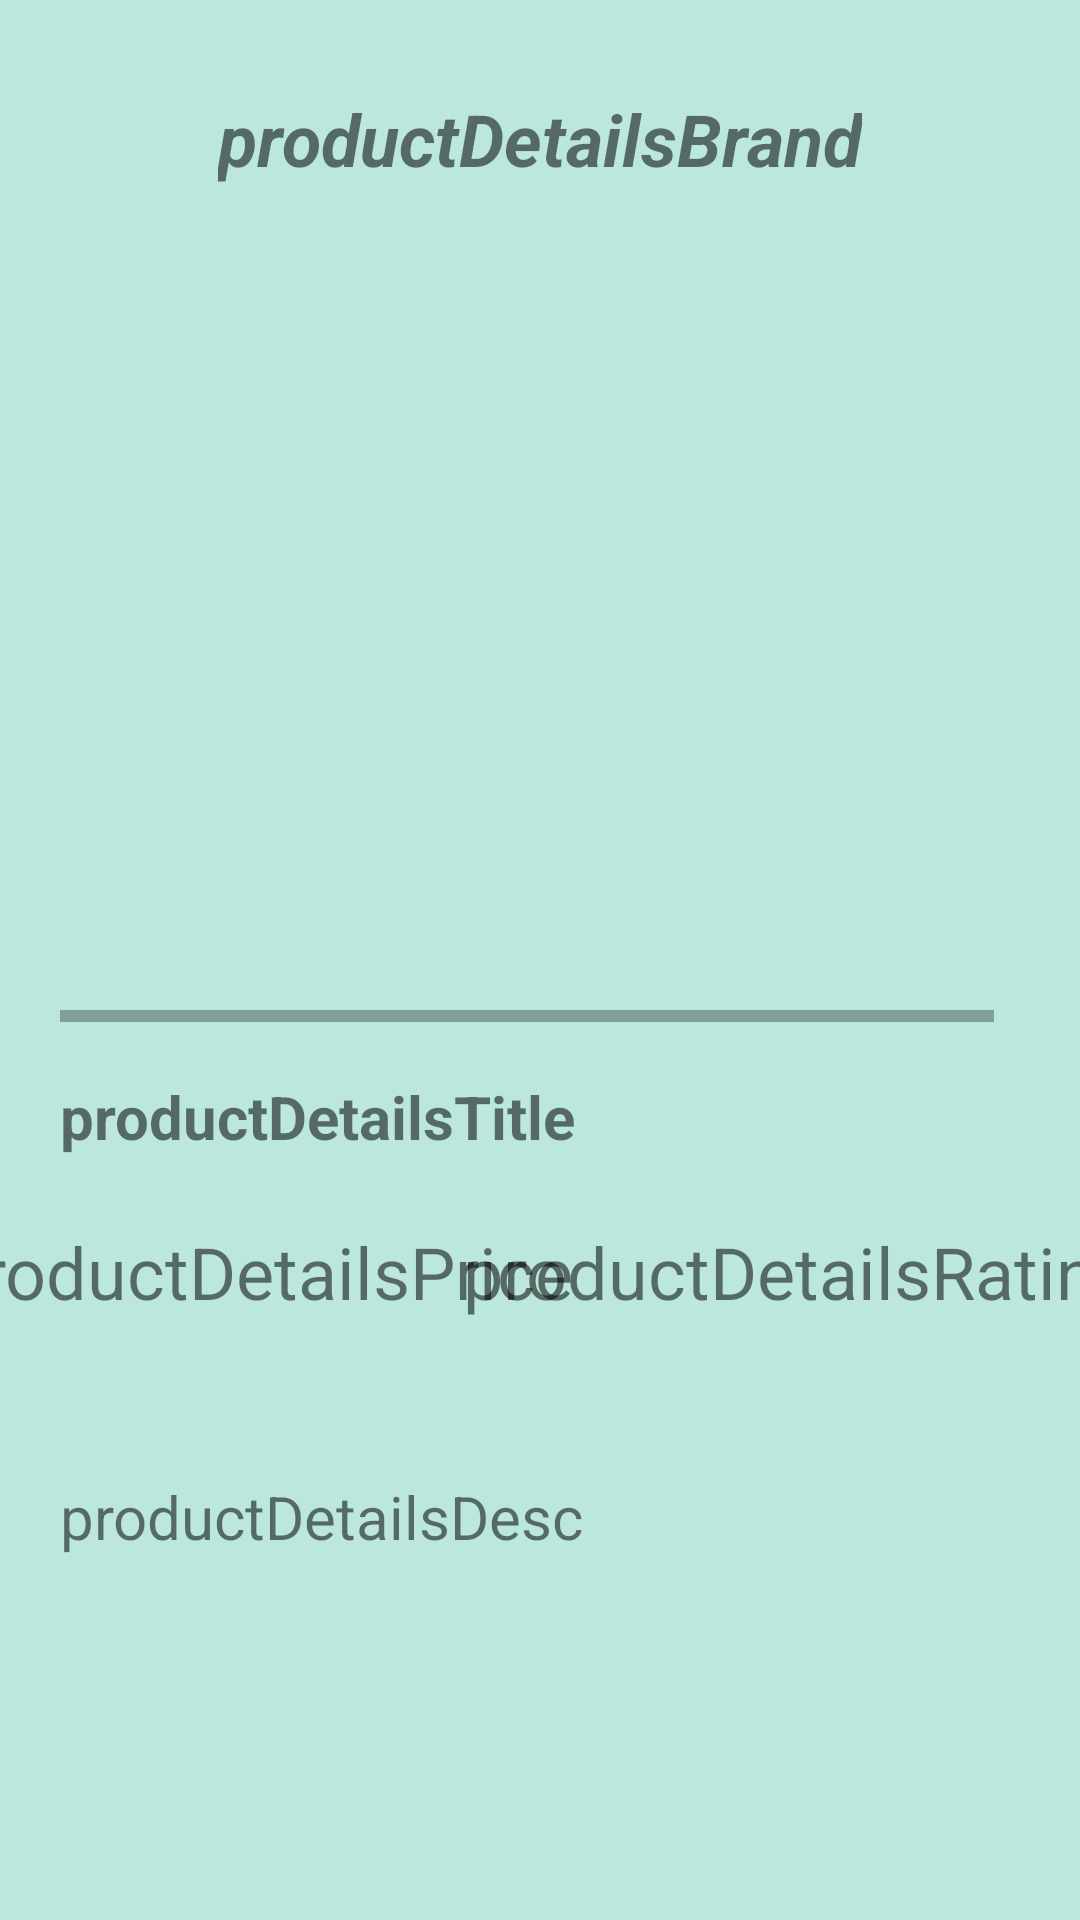

Write the Android layout XML for this screen, with the resource values it uses.
<!-- AndroidManifest.xml: application theme Theme.MyUltimateApp -->
<!-- res/layout/dialog_product_details.xml -->
<?xml version="1.0" encoding="utf-8"?>
<androidx.constraintlayout.widget.ConstraintLayout xmlns:android="http://schemas.android.com/apk/res/android"
    xmlns:app="http://schemas.android.com/apk/res-auto"
    xmlns:tools="http://schemas.android.com/tools"
    android:layout_width="match_parent"
    android:layout_height="match_parent"
    android:background="#BCE7DC">

    <HorizontalScrollView
        android:id="@+id/horizontalScrollView"
        android:layout_width="match_parent"
        android:layout_height="300dp"
        android:padding="20dp"
        app:layout_constraintBottom_toTopOf="@+id/productDetailsTitle"
        app:layout_constraintEnd_toEndOf="parent"
        app:layout_constraintHorizontal_bias="0.5"
        app:layout_constraintStart_toStartOf="parent"
        app:layout_constraintTop_toBottomOf="@+id/productDetailsBrand">

        <LinearLayout
            android:id="@+id/productDetailsImages"
            android:layout_width="wrap_content"
            android:layout_height="200dp"
            android:orientation="horizontal">

            <ImageView
                android:id="@+id/productDetailsThumbnail"
                android:layout_width="350dp"
                android:layout_height="match_parent"
                android:layout_weight="1"
                app:srcCompat="@drawable/star" />

        </LinearLayout>
    </HorizontalScrollView>

    <TextView
        android:id="@+id/productDetailsBrand"
        android:layout_width="wrap_content"
        android:layout_height="wrap_content"
        android:layout_margin="10dp"
        android:padding="20dp"
        android:text="productDetailsBrand"
        android:textSize="24sp"
        android:textStyle="bold|italic"
        app:layout_constraintBottom_toBottomOf="parent"
        app:layout_constraintEnd_toEndOf="parent"
        app:layout_constraintHorizontal_bias="0.5"
        app:layout_constraintStart_toStartOf="parent"
        app:layout_constraintTop_toTopOf="parent"
        app:layout_constraintVertical_bias="0.0" />

    <TextView
        android:id="@+id/productDetailsTitle"
        android:layout_width="0dp"
        android:layout_height="wrap_content"
        android:gravity="start"
        android:padding="20dp"
        android:text="productDetailsTitle"
        android:textSize="20sp"
        android:textStyle="bold"
        app:layout_constraintBottom_toBottomOf="parent"
        app:layout_constraintEnd_toEndOf="parent"
        app:layout_constraintHorizontal_bias="0.0"
        app:layout_constraintStart_toStartOf="parent"
        app:layout_constraintTop_toTopOf="parent"
        app:layout_constraintVertical_bias="0.591" />

    <TextView
        android:id="@+id/productDetailsDesc"
        android:layout_width="0dp"
        android:layout_height="wrap_content"
        android:layout_marginTop="32dp"
        android:padding="20dp"
        android:text="productDetailsDesc"
        android:textSize="20sp"
        app:layout_constraintBottom_toBottomOf="parent"
        app:layout_constraintEnd_toEndOf="parent"
        app:layout_constraintHorizontal_bias="0.0"
        app:layout_constraintStart_toStartOf="parent"
        app:layout_constraintTop_toBottomOf="@+id/productDetailsRating"
        app:layout_constraintVertical_bias="0.0" />

    <TextView
        android:id="@+id/productDetailsPrice"
        android:layout_width="wrap_content"
        android:layout_height="wrap_content"
        android:text="productDetailsPrice"
        android:textSize="24sp"
        app:layout_constraintBottom_toBottomOf="@+id/productDetailsRating"
        app:layout_constraintEnd_toStartOf="@+id/productDetailsRating"
        app:layout_constraintHorizontal_bias="0.354"
        app:layout_constraintStart_toStartOf="parent"
        app:layout_constraintTop_toTopOf="@+id/productDetailsRating"
        app:layout_constraintVertical_bias="0.0" />

    <ImageView
        android:id="@+id/imageView6"
        android:layout_width="50dp"
        android:layout_height="50dp"
        app:layout_constraintBottom_toTopOf="@+id/productDetailsRating"
        app:layout_constraintEnd_toEndOf="parent"
        app:layout_constraintHorizontal_bias="0.786"
        app:layout_constraintStart_toStartOf="parent"
        app:layout_constraintTop_toBottomOf="@+id/productDetailsTitle"
        app:layout_constraintVertical_bias="1.0"
        app:srcCompat="@drawable/star" />

    <TextView
        android:id="@+id/productDetailsRating"
        android:layout_width="wrap_content"
        android:layout_height="wrap_content"
        android:layout_marginBottom="200dp"
        android:text="productDetailsRating"
        android:textSize="24sp"
        app:layout_constraintBottom_toBottomOf="parent"
        app:layout_constraintEnd_toEndOf="@+id/imageView6"
        app:layout_constraintHorizontal_bias="0.512"
        app:layout_constraintStart_toStartOf="@+id/imageView6" />
</androidx.constraintlayout.widget.ConstraintLayout>
<!-- resources referenced by this layout -->
<resources>
  <style name="Theme.MyUltimateApp" parent="Theme.MaterialComponents.DayNight.NoActionBar">
          
          <item name="colorPrimary">@color/purple_500</item>
          <item name="colorPrimaryVariant">@color/purple_700</item>
          <item name="colorOnPrimary">@color/white</item>
          
          <item name="colorSecondary">@color/teal_200</item>
          <item name="colorSecondaryVariant">@color/teal_700</item>
          <item name="colorOnSecondary">@color/black</item>
          
          <item name="android:statusBarColor">?attr/colorPrimaryVariant</item>
          
      </style>
  <!-- not gathered from this repository: default colours our renderer supplied (Android Studio template values) -->
  <color name="purple_500">#FF6200EE</color>
  <color name="purple_700">#FF3700B3</color>
  <color name="teal_200">#FF03DAC5</color>
  <color name="teal_700">#FF018786</color>
  <color name="black">#FF000000</color>
  <color name="white">#FFFFFFFF</color>
</resources>
